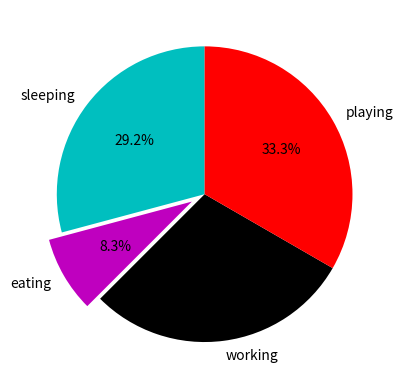

The matplotlib source for this figure:
import matplotlib.pyplot as plt 

days = [1,2,3,4,5]

sleeping = 7
eating = 2
working = 7
playing = 8

slices = [7,2,7,8]
activities = ['sleeping', 'eating', 'working', 'playing']
color = ['c','m','k', 'r']

# Can set starting angle
# Can also 'pull out' a piece of the pie with explode()
# add percentages using autopct and some regex

plt.pie(slices,
labels=activities,
colors=color,
startangle=90, 
explode=(0,0.1,0,0),
autopct='%1.1f%%')

plt.show()















